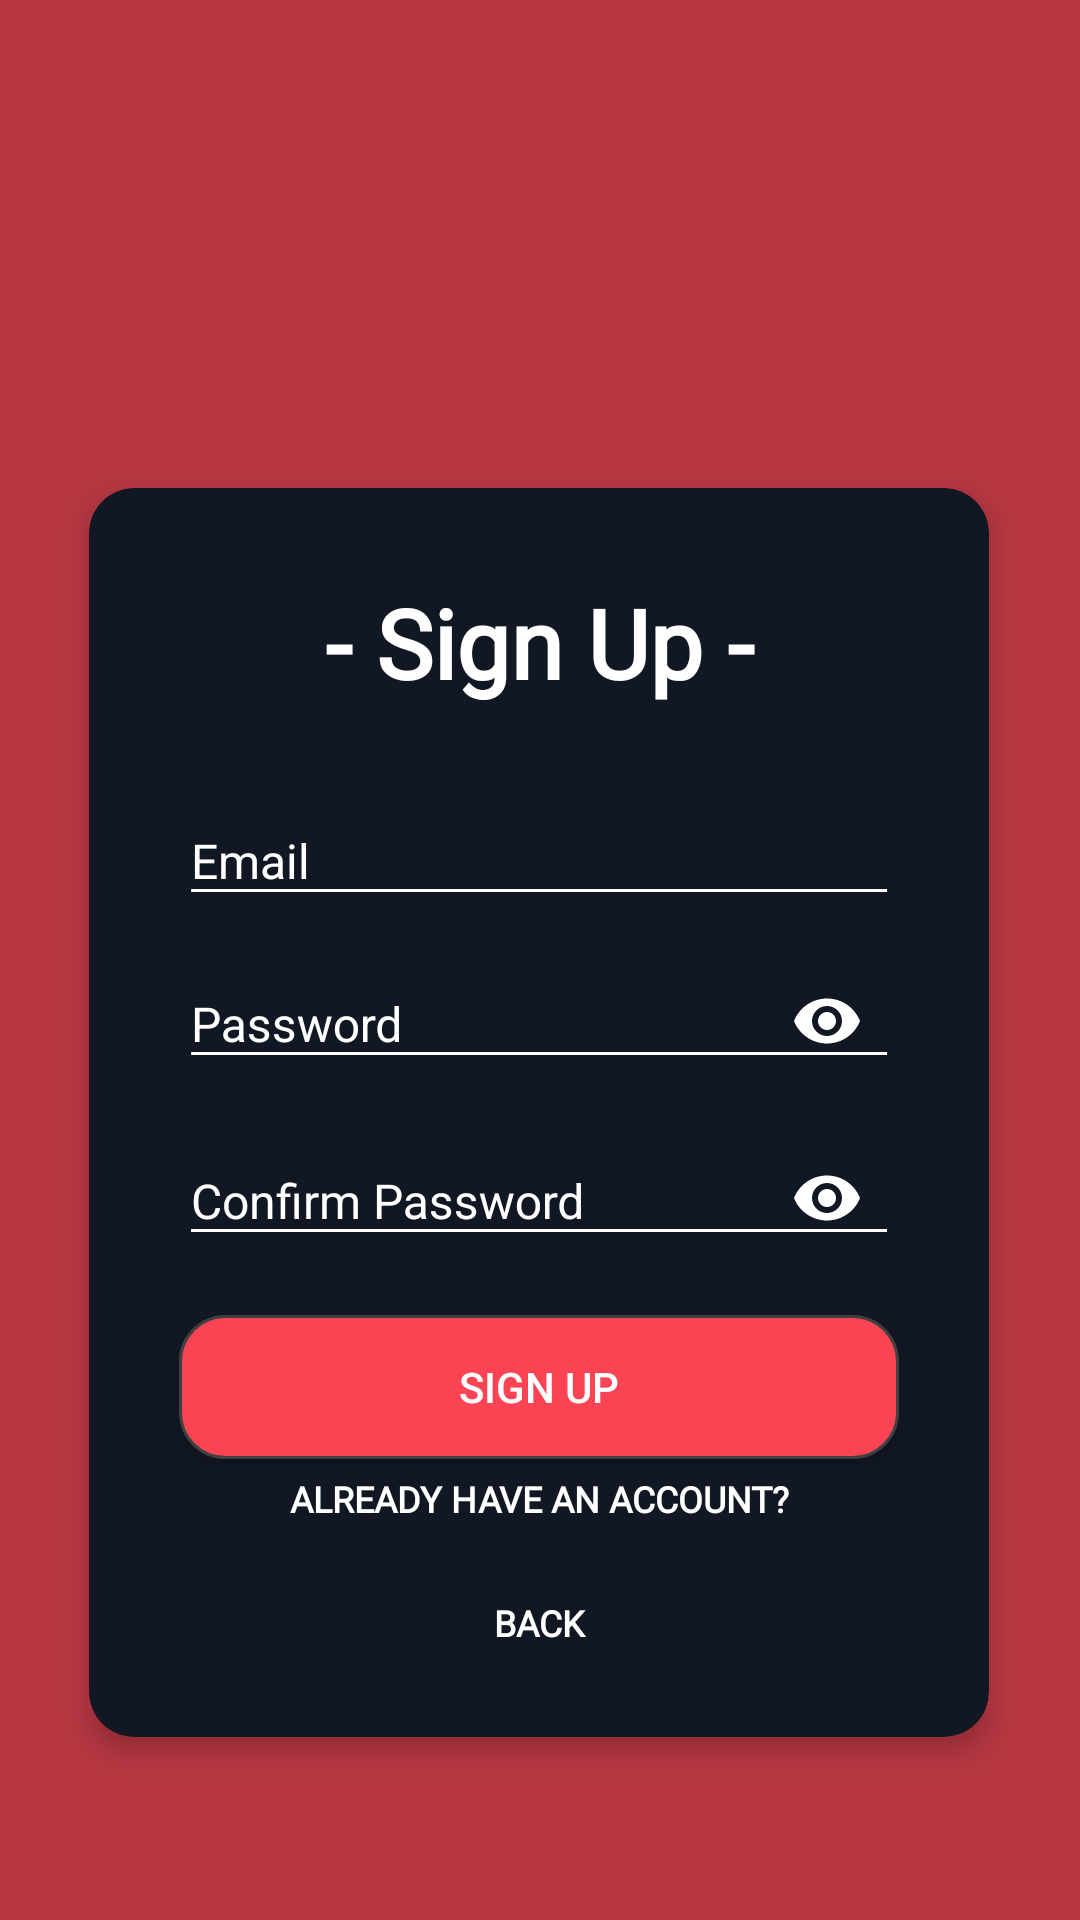

Reconstruct the res/layout file that produces this screen, plus the resources it refers to.
<!-- AndroidManifest.xml: application theme Theme.BatalFirebaseFinalsProject -->
<!-- res/layout/signup_page.xml -->
<?xml version="1.0" encoding="utf-8"?>
<androidx.constraintlayout.widget.ConstraintLayout xmlns:android="http://schemas.android.com/apk/res/android"
    xmlns:app="http://schemas.android.com/apk/res-auto"
    xmlns:tools="http://schemas.android.com/tools"
    android:layout_width="match_parent"
    android:layout_height="match_parent"
    android:background="@color/valorant"
    tools:context=".Signup">

    <ImageView
        android:id="@+id/valorant_logo"
        android:layout_width="100dp"
        android:layout_height="100dp"
        android:layout_gravity="center"
        android:layout_marginTop="52dp"
        android:scaleType="centerCrop"
        android:src="@drawable/valorant_icon"
        app:layout_constraintEnd_toEndOf="parent"
        app:layout_constraintHorizontal_bias="0.498"
        app:layout_constraintStart_toStartOf="parent"
        app:layout_constraintTop_toTopOf="parent" />

    <androidx.cardview.widget.CardView
        android:id="@+id/media_card_view"
        android:layout_width="300dp"
        android:layout_height="wrap_content"
        android:background="@color/white"
        app:cardBackgroundColor="@color/dark_valorant"
        app:cardCornerRadius="15dp"
        app:cardElevation="5dp"
        app:layout_constraintBottom_toBottomOf="parent"
        app:layout_constraintEnd_toEndOf="parent"
        app:layout_constraintHorizontal_bias="0.495"
        app:layout_constraintStart_toStartOf="parent"
        app:layout_constraintTop_toBottomOf="@+id/valorant_logo"
        app:layout_constraintVertical_bias="0.15"
        tools:ignore="MissingConstraints">

        <LinearLayout
            android:layout_width="match_parent"
            android:layout_height="match_parent"
            android:layout_margin="10dp"
            android:orientation="vertical">

            <TextView
                android:id="@+id/txtViewLandingPage"
                android:layout_width="match_parent"
                android:layout_height="wrap_content"
                android:layout_marginTop="20dp"
                android:fontFamily="@font/valorant"
                android:text="- Sign Up -"
                android:textAlignment="center"
                android:textColor="@color/white"
                android:textSize="32sp"
                android:textStyle="bold" />

            <com.google.android.material.textfield.TextInputLayout
                android:id="@+id/textInputLayoutEmail"
                android:layout_width="240dp"
                android:layout_height="wrap_content"
                android:layout_gravity="center"
                android:layout_marginLeft="10dp"
                android:layout_marginTop="20dp"
                android:layout_marginRight="10dp"
                android:hint="Email"
                android:imeOptions="actionNext"
                android:inputType="textEmailAddress"
                android:textColorHint="@color/white">

                <com.google.android.material.textfield.TextInputEditText
                    android:id="@+id/id_edittxt_email"
                    android:layout_width="match_parent"
                    android:layout_height="wrap_content"
                    android:layout_gravity="center"
                    android:inputType="textEmailAddress"
                    android:maxLines="1"
                    android:textColor="@color/white"
                    android:textSize="16dp"
                    android:theme="@style/TextFields" />

            </com.google.android.material.textfield.TextInputLayout>

            <com.google.android.material.textfield.TextInputLayout
                android:id="@+id/textInputLayoutPassword"
                android:layout_width="240dp"
                android:layout_height="wrap_content"
                android:layout_gravity="center"
                android:layout_marginLeft="10dp"
                android:layout_marginRight="10dp"
                android:textColorHint="@color/white"
                android:theme="@style/TextFields"
                app:passwordToggleEnabled="true"
                app:passwordToggleTint="@color/white">

                <com.google.android.material.textfield.TextInputEditText
                    android:id="@+id/id_edittxt_password"
                    android:layout_width="match_parent"
                    android:layout_height="wrap_content"
                    android:hint="Password"
                    android:inputType="textPassword"
                    android:maxLines="1"
                    android:textColor="@color/white"
                    android:textSize="16dp" />
            </com.google.android.material.textfield.TextInputLayout>

            <com.google.android.material.textfield.TextInputLayout
                android:id="@+id/textInputLayoutConfirmPassword"
                android:layout_width="240dp"
                android:layout_height="wrap_content"
                android:layout_gravity="center"
                android:layout_marginLeft="10dp"
                android:layout_marginRight="10dp"
                android:textColorHint="@color/white"
                android:theme="@style/TextFields"
                app:passwordToggleEnabled="true"
                app:passwordToggleTint="@color/white">

                <com.google.android.material.textfield.TextInputEditText
                    android:id="@+id/id_edittxt_confirm"
                    android:layout_width="240dp"
                    android:layout_height="wrap_content"
                    android:layout_gravity="center"
                    android:hint="Confirm Password"
                    android:inputType="textPassword"
                    android:maxLines="1"
                    android:textColor="@color/white"
                    android:textSize="16dp" />
            </com.google.android.material.textfield.TextInputLayout>

            <android.widget.Button
                android:id="@+id/signUpButton"
                android:layout_width="240dp"
                android:layout_height="48dp"
                android:layout_gravity="center"
                android:layout_marginTop="15dp"
                android:background="@drawable/valorant_shape"
                android:text="Sign Up"
                android:textColor="@color/white" />

            <TextView
                android:id="@+id/id_txtview_already"
                android:layout_width="match_parent"
                android:layout_height="wrap_content"
                android:layout_margin="5dp"
                android:fontFamily="@font/roboto_regular"
                android:gravity="center"
                android:text="Already have an account?"
                android:textAllCaps="true"
                android:textColor="@color/white"
                android:textSize="12sp"
                android:textStyle="bold"
                tools:layout_editor_absoluteX="46dp"
                tools:layout_editor_absoluteY="90dp" />

            <TextView
                android:id="@+id/backButtonTextView"
                android:layout_width="match_parent"
                android:layout_height="wrap_content"
                android:layout_marginTop="20dp"
                android:layout_marginBottom="20dp"
                android:fontFamily="@font/roboto_regular"
                android:gravity="center"
                android:text="Back"
                android:textAllCaps="true"
                android:textColor="@color/white"
                android:textSize="12sp"
                android:textStyle="bold"
                tools:layout_editor_absoluteX="46dp"
                tools:layout_editor_absoluteY="90dp" />

        </LinearLayout>
    </androidx.cardview.widget.CardView>

</androidx.constraintlayout.widget.ConstraintLayout>
<!-- resources referenced by this layout -->
<resources>
  <color name="dark_valorant">#111723</color>
  <color name="valorant">#B63742</color>
  <color name="white">#FFFFFFFF</color>
  <!-- drawable valorant_shape (drawable) -->
  <shape xmlns:android="http://schemas.android.com/apk/res/android" android:shape="rectangle">
      <stroke android:width="1dp" android:color="#FF404040" />
      <corners android:radius="15dp" />
      <gradient android:startColor="#fa4454" android:endColor="#fa4454" android:angle="360" />
  </shape>
  <style name="TextFields">
          <item name="colorControlNormal">@color/white</item>
          <item name="colorControlActivated">@color/white</item>
      </style>
  <style name="Theme.BatalFirebaseFinalsProject" parent="Theme.AppCompat.Light.NoActionBar">
          
          <item name="colorPrimary">@color/purple_500</item>
          <item name="colorPrimaryVariant">@color/purple_700</item>
          <item name="colorOnPrimary">@color/white</item>
          
          <item name="colorSecondary">@color/teal_200</item>
          <item name="colorSecondaryVariant">@color/teal_700</item>
          <item name="colorOnSecondary">@color/black</item>
          
          <item name="android:statusBarColor" tools:targetApi="l">?attr/colorPrimaryVariant</item>
          
      </style>
  <color name="purple_500">#FF6200EE</color>
  <color name="purple_700">#FF3700B3</color>
  <color name="teal_200">#FF03DAC5</color>
  <color name="teal_700">#FF018786</color>
  <color name="black">#FF000000</color>
</resources>
